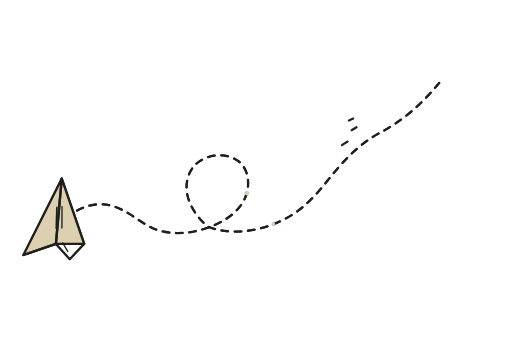
t = 0.00 s
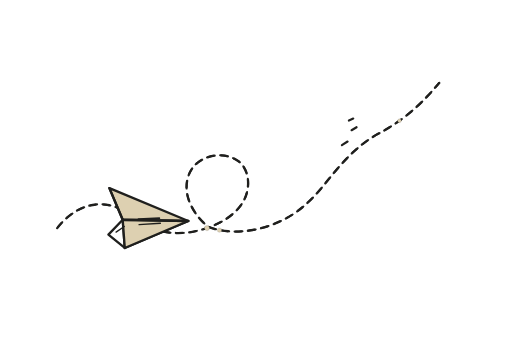
t = 1.20 s
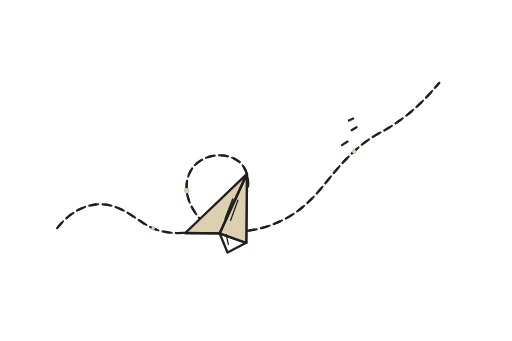
t = 2.40 s
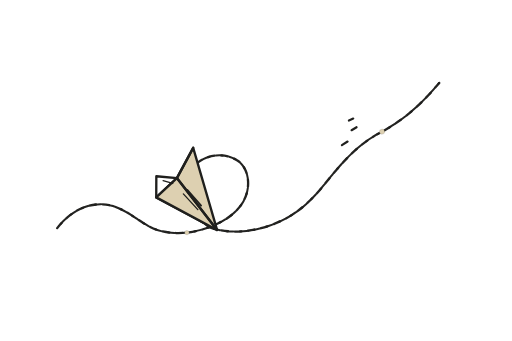
t = 4.25 s
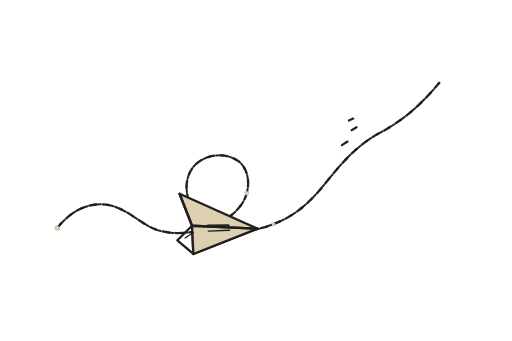
t = 4.80 s
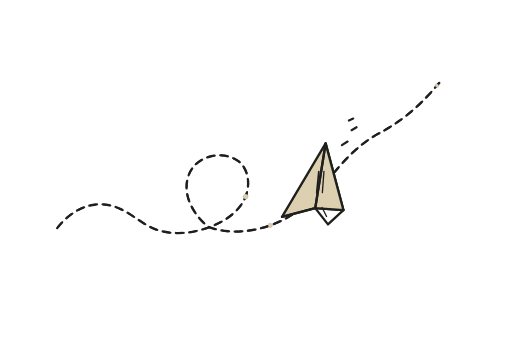
t = 6.38 s

The animated SVG that drew these frames (rendered in a browser with its animation timeline set to each time). Animation: 4 SMIL elements (animateMotion=4), 1 CSS @keyframes rule; one cycle of 8.50 s, repeats indefinitely.

<svg xmlns="http://www.w3.org/2000/svg"
     xmlns:xlink="http://www.w3.org/1999/xlink"
     width="1536" height="1024" viewBox="0 0 1536 1024"
     fill="none">

  <title>Continuously Animated Paper Plane Flight Path</title>
  <desc>
    Pure SVG vector animation. The dashed path flows continuously, three warm beige
    dots travel continuously along the route, and the paper airplane continuously
    travels from the beginning of the route to the end and loops forever.
  </desc>

  <defs>
    <!-- Clean, corrected route matching the supplied reference composition. -->
    <path id="flightPath"
      d="M 171 685
         C 215 628 277 602 335 618
         C 394 634 431 684 488 695
         C 539 706 586 697 626 683
         C 666 668 704 646 727 610
         C 756 564 747 504 712 482
         C 677 459 630 462 596 486
         C 560 512 552 560 566 600
         C 577 632 602 666 627 682
         C 685 704 760 698 826 671
         C 902 640 944 591 988 536
         C 1030 484 1077 432 1140 399
         C 1195 369 1251 330 1318 249"/>

    <!-- Plane is drawn around its local origin so animateMotion can move it. -->
    <g id="plane">
      <path d="M -126 -31 L 126 -80 L 12 93 L -40 26 L -126 -31 Z"
            fill="#ddd0b1" stroke="#1f1f1d" stroke-width="7"
            stroke-linecap="round" stroke-linejoin="round"/>
      <path d="M -40 26 L 12 93 L 126 -80 L -40 26 Z"
            fill="#ddd0b1" stroke="#1f1f1d" stroke-width="7"
            stroke-linecap="round" stroke-linejoin="round"/>
      <path d="M -126 -31 L -40 26 L 126 -80"
            fill="none" stroke="#1f1f1d" stroke-width="7"
            stroke-linecap="round" stroke-linejoin="round"/>
      <path d="M -40 26 L -51 87 L 12 93"
            fill="none" stroke="#1f1f1d" stroke-width="7"
            stroke-linecap="round" stroke-linejoin="round"/>
      <path d="M -2 -2 L 49 -39"
            fill="none" stroke="#1f1f1d" stroke-width="5"
            stroke-linecap="round"/>
      <path d="M 9 11 L 60 -28"
            fill="none" stroke="#1f1f1d" stroke-width="4"
            stroke-linecap="round"/>
      <path d="M -25 40 L -36 68"
            fill="none" stroke="#1f1f1d" stroke-width="4"
            stroke-linecap="round"/>
    </g>

    <style>
      .ink {
        stroke: #1f1f1d;
        stroke-linecap: round;
        stroke-linejoin: round;
      }

      /* The dash pattern itself moves continuously. */
      .dash-flow {
        stroke-dasharray: 20 20;
        animation: dashFlow 1.15s linear infinite;
      }

      @keyframes dashFlow {
        to { stroke-dashoffset: -80; }
      }

      @media (prefers-reduced-motion: reduce) {
        .dash-flow { animation: none; }
      }
    </style>
  </defs>

  <!-- Continuous moving dashed route. -->
  <use xlink:href="#flightPath"
        class="ink"
        fill="none"
        stroke-width="7"
        stroke-dasharray="20 20"
        stroke="#1f1f1d"
        opacity="0.98"/>

  <use xlink:href="#flightPath"
        class="ink dash-flow"
        fill="none"
        stroke-width="6"
        stroke="#1f1f1d"
        opacity="0.98"/>

  <!-- Warm beige dots continuously traveling along exactly the same path. -->
  <g>
    <circle r="7.5" fill="#ddd0b1" stroke="rgba(0,0,0,0.10)" stroke-width="3">
      <animateMotion dur="4.8s" repeatCount="indefinite" rotate="auto">
        <mpath xlink:href="#flightPath"/>
      </animateMotion>
    </circle>

    <circle r="6.5" fill="#ddd0b1" stroke="rgba(0,0,0,0.10)" stroke-width="3">
      <animateMotion dur="4.8s" begin="-1.6s" repeatCount="indefinite" rotate="auto">
        <mpath xlink:href="#flightPath"/>
      </animateMotion>
    </circle>

    <circle r="5.5" fill="#ddd0b1" stroke="rgba(0,0,0,0.10)" stroke-width="3">
      <animateMotion dur="4.8s" begin="-3.2s" repeatCount="indefinite" rotate="auto">
        <mpath xlink:href="#flightPath"/>
      </animateMotion>
    </circle>
  </g>

  <!-- Paper airplane continuously moves from route start -> route end -> start. -->
  <g>
    <use xlink:href="#plane">
      <animateMotion
        dur="8.5s"
        begin="0s"
        repeatCount="indefinite"
        rotate="auto"
        calcMode="linear">
        <mpath xlink:href="#flightPath"/>
      </animateMotion>
    </use>
  </g>

  <!-- Hand-drawn speed marks that stay near the plane's destination area. -->
  <g class="ink" stroke-width="6.5">
    <path d="M 1047 362 L 1060 356"/>
    <path d="M 1055 391 L 1070 382"/>
    <path d="M 1026 436 L 1043 425"/>
  </g>
</svg>
